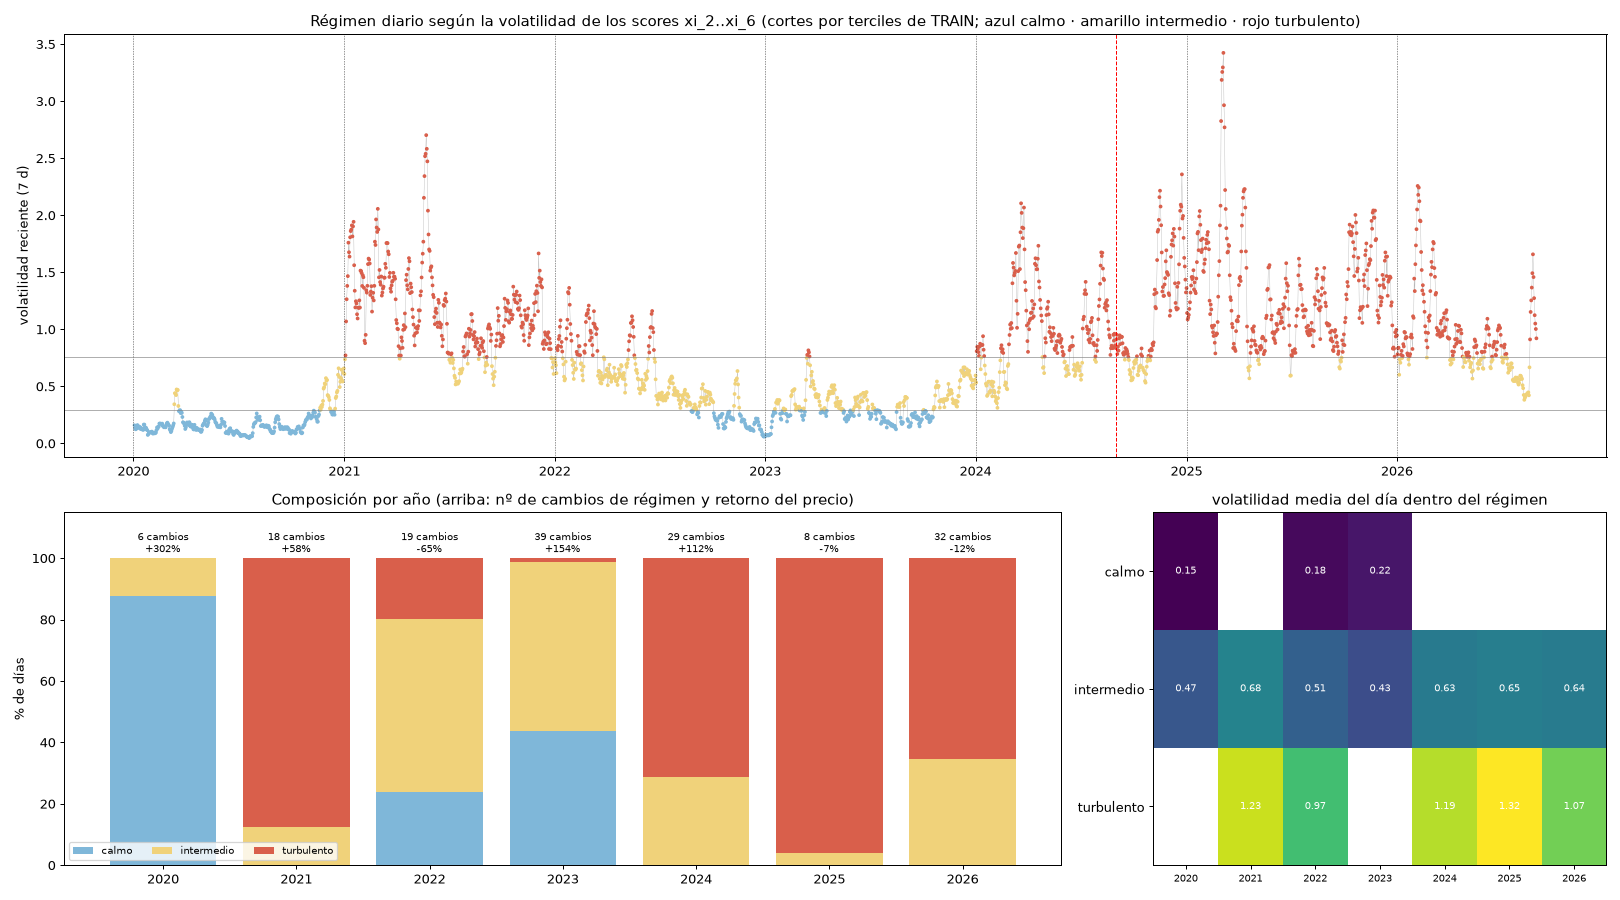

The data file committed next to this chart (first rows):
año, días, %calmo, %interm, %turb, cambios, racha media (d), vol media, retorno año %
2020, 365, 87.67, 12.33, 0.0, 6, 52.14, 0.1923, 301.7
2021, 365, 0.0, 12.33, 87.67, 18, 19.21, 1.158, 57.57
2022, 365, 23.84, 56.44, 19.73, 19, 18.25, 0.5222, -65.34
2023, 365, 43.84, 55.07, 1.096, 39, 9.125, 0.3385, 154.5
2024, 366, 0.0, 28.69, 71.31, 29, 12.2, 1.027, 111.8
2025, 365, 0.0, 3.836, 96.16, 8, 40.56, 1.293, -7.341
2026, 243, 0.0, 34.57, 65.43, 32, 7.364, 0.9204, -11.55
